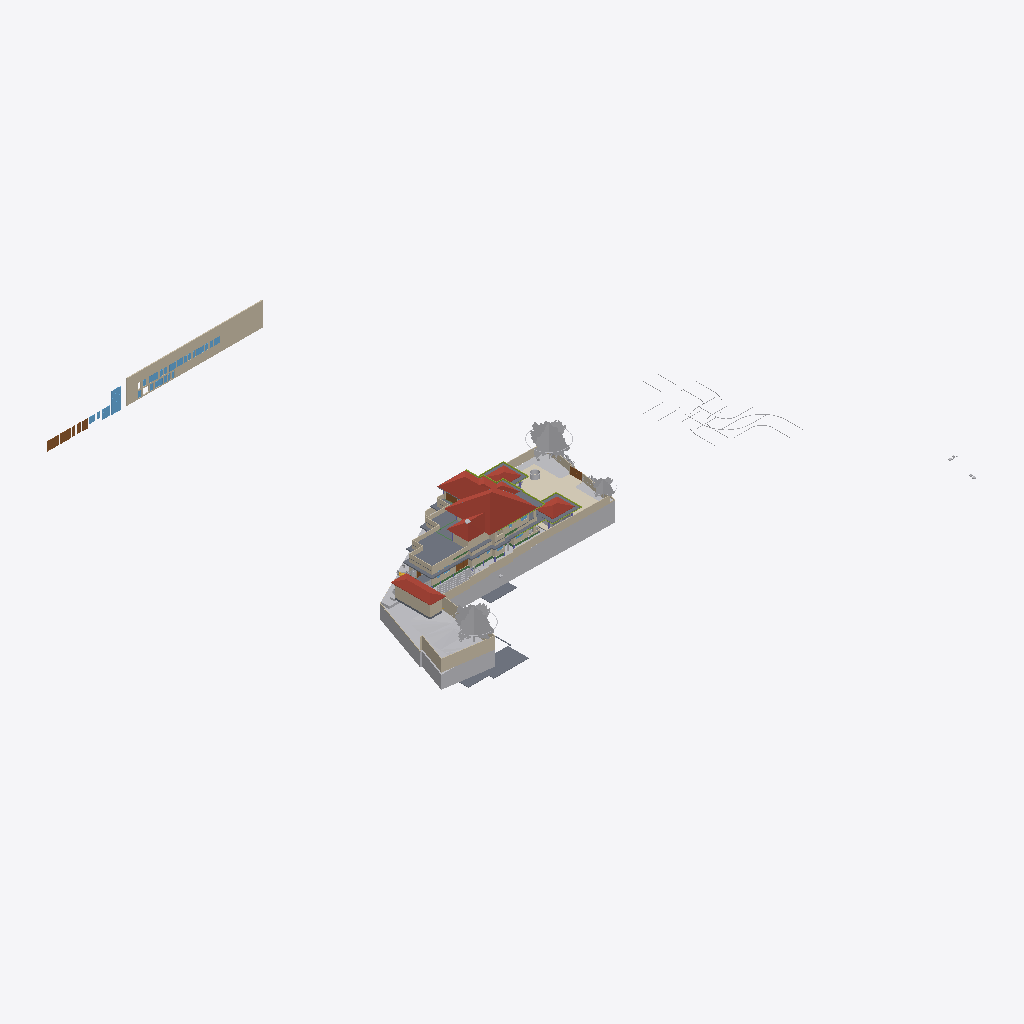
Isometric view of an IFC building model (IFC-SPF (STEP), schema IFC4X3, length unit metre), seen from the south-west, elements coloured by IFC class (only those large enough to see are counted): 37 walls (beige), 24 other elements (light grey), 12 slabs (grey), 9 windows (light blue), 8 doors (brown), 7 members (olive), 4 roofs (red-brown), 3 coverings (cream), 2 beams (green).
Extent 124.4 m × 116.3 m × 40.5 m (x, y, z). Storeys (12): Road Level at 0.00 m; GF at 0.00 m; FF at 0.00 m; Concept at 0.00 m; Existing at 0.00 m; Roof at 0.00 m; Area at 0.00 m; Car Porch at 0.00 m; Footing at 0.00 m; Landscape at 0.00 m; Electrical at 0.00 m; Plumbing at 0.00 m. Elements (1168): 191 IfcCovering, 154 IfcWall, 115 IfcFurniture, 94 IfcPipeSegment, 84 IfcBeam, 74 IfcFooting, 68 IfcGeographicElement, 60 IfcColumn, 51 IfcSanitaryTerminal, 49 IfcWindow, 47 IfcBuildingElementProxy, 41 IfcDoor.

HEADER;
FILE_DESCRIPTION(('ViewDefinition[DesignTransferView]'),'2;1');
FILE_NAME('Jailani.ifc','2026-10-10T13:38:39+05:30',(''),(''),'IfcOpenShell 0.8.5','Bonsai 0.8.5','Nobody');
FILE_SCHEMA(('IFC4X3'));
ENDSEC;
DATA;
#1=IFCPROJECT('1rEyq$MlvDVO9q4X_6O_vh',$,'My Project',$,$,$,$,(#14,#26),#9);
#31=IFCSITE('2ymv4STDrDCBgdvlSnG91s',$,'My Site',$,$,#54,$,$,$,(8,52,49,300000),(76,38,36,300000),0.0,$,$);
#37=IFCBUILDING('0WCwdFWaT3fvN6dYFJV0G3',$,'My Building',$,$,#60,$,$,$,$,$,$);
#43=IFCBUILDINGSTOREY('3glIUxBxj019WI9WL2_LBp',$,'Road Level',$,$,#66,$,$,$,$);
#2091=IFCBUILDINGSTOREY('0gksAyAJzF1eVdNHxF82jx',$,'GF',$,$,#203992,$,$,$,$);
#9684=IFCBUILDINGSTOREY('0GW8AoQ6z9OfFkHNDnUrmB',$,'FF',$,$,#277602,$,$,$,$);
#36449=IFCBUILDINGSTOREY('08MXqDc890wx$ikiXcsfjl',$,'Concept',$,$,#36465,$,$,$,$);
#37612=IFCBUILDINGSTOREY('3FqJSqHaz8MQtwN4CzJUgT',$,'Existing',$,$,#37627,$,$,$,$);
#39460=IFCBUILDINGSTOREY('2$v9ldK6P2VucsJp$wo$TV',$,'Roof',$,$,#388800,$,$,$,$);
#119304=IFCBUILDINGSTOREY('0qBaI9Ey94591kdt6C2Jnr',$,'Area',$,$,#119319,$,$,$,$);
#129129=IFCBUILDINGSTOREY('3kIur_wS960wa7BjgB$p1C',$,'Car Porch',$,$,#129145,$,$,$,$);
#268472=IFCBUILDINGSTOREY('2xrbP0qU17QQ349t_fHpEX',$,'Footing',$,$,#278022,$,$,$,$);
#318255=IFCBUILDINGSTOREY('3aOrSW8CbAU8ZyelJCCINe',$,'Landscape',$,$,#318271,$,$,$,$);
#332845=IFCBUILDINGSTOREY('0AJYN4QXPCc9jj5vzxhX9$',$,'Electrical',$,$,#332861,$,$,$,$);
#351978=IFCBUILDINGSTOREY('3upeWRLj97BQX2e$VHc8TZ',$,'Plumbing',$,$,#351994,$,$,$,$);
#1788=IFCGEOGRAPHICELEMENT('2G7_FUH1TFnfA2p0BceQCt',$,'Site',$,$,#266545,#1804,$,.TERRAIN.);
#328551=IFCROOF('21T1h3klXC_BmaYTQtLSBg',$,'Mainroof',$,$,#328557,#328552,$,.HIP_ROOF.);
#382425=IFCWALL('2r9tHLxan62A7SFe6zmHTl',$,'Wall',$,$,#383998,#382424,$,$);
#291080=IFCCOVERING('3ktB1WR$f69fETpx9RtRtR',$,'Covering',$,$,#297555,#291091,$,$);
#297152=IFCGEOGRAPHICELEMENT('1oH7nsXafBAhIJwgxqBaXm',$,'GeographicElement',$,$,#297182,#297165,$,$);
#296796=IFCGEOGRAPHICELEMENT('0oAmVwzOn9fxeOwIdp5ttV',$,'GeographicElement',$,$,#297121,#296809,$,$);
#180078=IFCSLAB('1skQYh0W5DWfCNPJm9rd2U',$,'Slab',$,$,#277612,#180099,$,$);
#224944=IFCSLAB('3XqsztXbj1ghk5AhbcNOAU',$,'First Floor',$,$,#277642,#224985,$,$);
#2607=IFCWALL('0hLi5deXP5Zfo$NOtNZznY',$,'Wall',$,$,#266565,#2613,$,$);
#294615=IFCROOF('3mGRXpHdL9OAPglgninuSZ',$,'Roof',$,$,#303292,#297628,$,.HIP_ROOF.);
#187554=IFCSLAB('3VSR8Cqer27g52UuWYSfc7',$,'Slab',$,$,#389030,#187575,$,$);
#211619=IFCWALL('0GEX5P4U9BQufRWTvvAWVU',$,'Wall',$,$,#266600,#211630,$,$);
#295477=IFCROOF('0sh2s7NWrERuaScyuQZWfN',$,'Roof',$,$,#314560,#295490,$,.HIP_ROOF.);
#295283=IFCROOF('0BkYaRzHb4b8SrgvshSiN4',$,'Roof',$,$,#328167,#295296,$,.HIP_ROOF.);
#297122=IFCGEOGRAPHICELEMENT('2fIop$MxL4qvC5l2cqQ$kQ',$,'GeographicElement',$,$,#297177,#297151,$,$);
#224825=IFCSLAB('0d5CFfHvDDkxxBvkI$SQYK',$,'Double Height Area',$,$,#277737,#224866,$,$);
#2582=IFCWALL('3AhfTEAr96zBOu2JT1DiVf',$,'Wall',$,$,#266585,#2588,$,$);
#185235=IFCWALL('3$hjpD4uv8lejQEN1Fheqk',$,'Wall',$,$,#265860,#185246,$,$);
#195940=IFCSLAB('2HQ2skLdv0rQb9RK6xh6m2',$,'Slab',$,$,#388815,#195961,$,$);
#177331=IFCSLAB('36gMpwiePFFhc27jCaqGKB',$,'Slab',$,$,#277607,#177352,$,$);
#386856=IFCWINDOW('1JJJ$vFoLAa8eJM6D8yiAX',$,'Window',$,$,#387023,#386939,'W-2.25',1.5,1.5499999523162842,$,$,$);
#3433=IFCWALL('2gqgdNokT89Rrmjq1x$gkt',$,'Wall',$,$,#266610,#3444,$,$);
#2457=IFCWALL('38EbZ7mAL5TfofCc1aVwCP',$,'Wall',$,$,#286704,#2463,$,$);
#2381=IFCWALL('2ukC8AQQP85Rb_ZeT84bZY',$,'Wall',$,$,#286637,#2388,$,$);
#2632=IFCWALL('1hiIP0I5r0ZAybbUAFoviW',$,'Wall',$,$,#286668,#2638,$,$);
#230763=IFCWALL('3ruAgi0$X4th8uNtjDFU0l',$,'Wall',$,$,#262587,#230776,$,$);
#229585=IFCWALL('363bzwyLT6ghaTgHiVcG1Z',$,'Wall',$,$,#262398,#229598,$,$);
#239172=IFCWALL('22QUjRbZf2huVHZiZDV9yu',$,'Wall',$,$,#274382,#239307,$,$);
#288440=IFCGEOGRAPHICELEMENT('10o04kzoD7ieb7fY4oqIEX',$,'Cube',$,$,#288512,#288446,$,.TERRAIN.);
#211778=IFCWALL('3QTju5AJn6xuB9z142QxJ5',$,'Wall',$,$,#266620,#211789,$,$);
#211649=IFCWALL('3uvGHZNmz2Z8QwIfP07YN2',$,'Wall',$,$,#266605,#211660,$,$);
#138679=IFCWALL('0fLQKKdFD4Xw5zTdyOB_Hj',$,'Wall',$,$,#290450,#138690,$,$);
#211716=IFCWALL('2g4m2G_4nF49AacJYIKK_m',$,'Wall',$,$,#266615,#211727,$,$);
#216202=IFCWALL('2aPtsRo0T7ehqUDG57ep_L',$,'Wall',$,$,#277937,#216213,$,$);
#190509=IFCSLAB('0M2GVzfEDEn8zQQJaCsHcY',$,'Slab',$,$,#312156,#190530,$,$);
#172517=IFCSLAB('1UPh17rjP9bRMJ5e6behtP',$,'Slab',$,$,#388960,#172538,$,$);
#75549=IFCWALL('36oGwTk25DYRf$Ld17aTG9',$,'Wall',$,$,#320413,#75560,$,$);
#229553=IFCWALL('3OzAXhdFv7AuKRZNbid974',$,'Wall',$,$,#262458,#229566,$,$);
#181618=IFCWALL('3tn5zRjnL9mukCkae_MZFc',$,'Wall',$,$,#316573,#181629,$,$);
#387181=IFCDOOR('0BxYPW8hH2cOhtz3Dh42FK',$,'Door',$,$,#387316,#387230,'D-2.75',$,$,$,$,$);
#121662=IFCWALL('1BWH$vHq53de7ALB12b4Gj',$,'Wall',$,$,#331985,#121673,$,$);
#293425=IFCWALL('197oIZsbvCCx2GrUGcUa_$',$,'Wall',$,$,#293672,#293445,$,$);
#138622=IFCWALL('2LHcj1KGz7XBlZdHzmycO4',$,'Wall',$,$,#290445,#138633,$,$);
#387112=IFCDOOR('1HAcmsUED52vVEVmHgRtJK',$,'Door',$,$,#387311,#387154,'D-3',$,$,$,$,$);
#258382=IFCWALL('3$B7M5Mrf8SenDgVdF0cT6',$,'Wall',$,$,#308210,#258405,$,$);
#75749=IFCWALL('1qpZbrDrHDMOOsMiFqSj$3',$,'Wall',$,$,#277932,#75760,$,$);
#293224=IFCWALL('2_lBO$4ePAxBo4t8$RcnSa',$,'Wall',$,$,#293859,#293244,$,$);
#155538=IFCDOOR('3l3X70xTXBjQnx5gSd3ShY',$,'Door',$,$,#294500,#155595,$,$,$,$,$,$);
#300440=IFCGEOGRAPHICELEMENT('3XNvekt6nB$ubAxK7kHELD',$,'Cube',$,$,#303387,#300446,$,.TERRAIN.);
#4106=IFCBUILDINGELEMENTPROXY('3eKD0RJXX2cvK3v1N6xXAg',$,'Well',$,$,#268350,#4238,$,.COMPLEX.);
#219416=IFCSLAB('1AAhloHkHFWRkhjfKq1PUs',$,'Slab',$,$,#259773,#219437,$,$);
#181853=IFCWALL('2EPmQbCtXEZfIxRL2oDMf2',$,'Wall',$,$,#316514,#181864,$,$);
#243820=IFCSLAB('2FENWmlQ16VvDlTuuClMiL',$,'Slab',$,$,#277742,#243842,$,$);
#238484=IFCWALL('3NyCimSGDCVvqWTSEV1UiK',$,'Wall',$,$,#273945,#238508,$,$);
#386442=IFCWINDOW('2N94ccpU54Vhh1qaVEYbEe',$,'Window',$,$,#386855,#386525,'W-2',1.5,1.5499999523162842,$,$,$);
#43017=IFCBUILDINGELEMENTPROXY('3aYsPRn39B_hfstnZLeJpy',$,'BuildingElementProxy',$,$,#218186,#43030,$,$);
#2532=IFCWALL('2uoMgyRXTBJAXpnQJxkX2y',$,'Wall',$,$,#274635,#2538,$,$);
#42055=IFCBUILDINGELEMENTPROXY('3wwYmhSjv9weqNYZfzH9xT',$,'BuildingElementProxy',$,$,#218181,#42068,$,$);
#252018=IFCWALL('2Lgkf63799kR0JBwn463aW',$,'Wall',$,$,#277757,#252078,$,$);
#258269=IFCDOOR('15u65NnfDBaQUuumddnmrm',$,'Door',$,$,#317361,#258288,'D-3',$,$,$,$,$);
#284023=IFCBEAM('3KA966hgP5FBQ2HLeGJdgI',$,'Beam',$,$,#284024,#284034,$,$);
#288173=IFCGEOGRAPHICELEMENT('12euZWZPD4APjxpY$YFPVd',$,'Cube',$,$,#288201,#288179,$,.TERRAIN.);
#220492=IFCDOOR('2roBODw3LFthb2psHkXAvx',$,'Door',$,$,#327113,#220505,$,$,$,$,$,$);
#291009=IFCCOVERING('2Qz80cV6LAAB3ft_PK_mv4',$,'Covering',$,$,#314555,#291024,$,$);
#299836=IFCSLAB('1m8YJOZf1EGgmV7PlI$LFi',$,'Slab',$,$,#388825,#299857,$,$);
#291771=IFCCOVERING('0fEHNhNivEbBeF8nPcgjJo',$,'Covering',$,$,#292879,#291782,$,$);
#387024=IFCDOOR('0A6Hp0PDD4qeMw7C2jmsqS',$,'Door',$,$,#387056,#387044,'D-1.5',$,$,$,$,$);
#3190=IFCWALL('193oymhqH3WPw9ieWVOFsJ',$,'Wall',$,$,#266555,#3201,$,$);
#181545=IFCWALL('1aCPQroBHCM8OFaC4aMxaa',$,'Wall',$,$,#316583,#181556,$,$);
#265598=IFCWALL('25r84axJD3eQbDk7FhPmhx',$,'Wall',$,$,#316568,#265618,$,$);
#41753=IFCBUILDINGELEMENTPROXY('1GRKmkjDv94ej3zzovNSwP',$,'BuildingElementProxy',$,$,#218171,#41766,$,$);
#183087=IFCWALL('1_xe4Hzxf1gwKwSbKbx8K0',$,'Wall',$,$,#316558,#183098,$,$);
#380978=IFCWINDOW('0azklidFz8xfalrvvU1aCl',$,'Window',$,$,#383913,#380977,$,1.5,1.54999995231628,$,$,$);
#188918=IFCSLAB('12_bjLeTzCHBEQ_fbYWelk',$,'Slab',$,$,#388900,#188939,$,$);
#41969=IFCBUILDINGELEMENTPROXY('34CNFuP7L4$g0jXxUngOCu',$,'BuildingElementProxy',$,$,#218176,#41982,$,$);
#303509=IFCSHADINGDEVICE('0WI6uJDm1Eohh1anr07Y22',$,'ShadingDevice',$,$,#388845,#303522,$,$);
#382355=IFCWINDOW('1Rs6Wjkcb4KeU1b2e0NGzQ',$,'Window',$,$,#383978,#382354,$,1.5,1.54999995231628,$,$,$);
#383019=IFCWINDOW('1KQfwpgoXF29nfX81X7nfP',$,'Window',$,$,#384003,#383018,$,1.5,1.54999995231628,$,$,$);
#257159=IFCVEHICLE('141W$vyQD1ogrQXmHA2jBF',$,'Vehicle',$,$,#329443,#257174,$,$);
#303455=IFCSHADINGDEVICE('3t1UzhYH95OPXij6WsUnmH',$,'ShadingDevice',$,$,#388830,#303468,$,$);
#311787=IFCMEMBER('2ytImcP516UOJobrdF9aUK',$,'Beam',$,'CORNICE',#388990,#311798,$,.USERDEFINED.);
#45469=IFCBUILDINGELEMENTPROXY('0b4nwe_Ur2p96W4WE_ytTz',$,'BuildingElementProxy',$,$,#218191,#45482,$,$);
#313210=IFCMEMBER('3k4khywyb6cg2D3VTirceu',$,'Beam',$,'CORNICE',#388930,#313221,$,.USERDEFINED.);
#181588=IFCWALL('2ov10n92H22hZgofOL4xAD',$,'Wall',$,$,#316578,#181599,$,$);
#380603=IFCWINDOW('36jUmH3Ij4PfOFwflYuzI$',$,'Window',$,$,#386420,#380602,'W-1.5',1.5,1.5499999523162842,$,$,$);
#303491=IFCSHADINGDEVICE('1_0iBzd4j9YAiupOFFX5Ke',$,'ShadingDevice',$,$,#388840,#303504,$,$);
#173900=IFCWALL('1wQ8lQeKrBovU8E1ANCj4Y',$,'Wall',$,$,#239483,#173912,$,$);
#308873=IFCMEMBER('27A9Mk7$j2r9yraDgCej4l',$,'Beam',$,'CORNICE',#389010,#308884,$,.USERDEFINED.);
#312842=IFCMEMBER('25QPY9bNrCU8e9zZ8Nlc4t',$,'Beam',$,'CORNICE',#388910,#312853,$,.USERDEFINED.);
#380509=IFCWINDOW('2F9qDvDd5BMekYFYuF43Ab',$,'Window',$,$,#383893,#380508,$,1.5,1.54999995231628,$,$,$);
#382166=IFCWINDOW('36JXFnrlXBCQWrVtLYbOnB',$,'Window',$,$,#383958,#382165,$,1.5,1.54999995231628,$,$,$);
#382804=IFCWINDOW('1gIERMjob0HAM47w_2N0q3',$,'Window',$,$,#383993,#382803,$,1.5,1.54999995231628,$,$,$);
#387057=IFCDOOR('0ScIR6Civ1dQPaZPduObTU',$,'Door',$,$,#387111,#387092,'D-1',$,$,$,$,$);
#303545=IFCSHADINGDEVICE('0Q3QB21eL1UxwIiDlcwPBI',$,'ShadingDevice',$,$,#388855,#303558,$,$);
#303527=IFCSHADINGDEVICE('277BN6qCX6wPH$0V2RFuQl',$,'ShadingDevice',$,$,#388850,#303540,$,$);
#313318=IFCMEMBER('3QVIkRLnX109ezuG7dSRvQ',$,'Beam',$,'CORNICE',#388955,#313329,$,.USERDEFINED.);
#303473=IFCSHADINGDEVICE('3nEDT8F_13YBk7C7Rvleji',$,'ShadingDevice',$,$,#388835,#303486,$,$);
#308708=IFCMEMBER('0eZnfgcYnAIBPZERwPE2f6',$,'Beam',$,'CORNICE',#389005,#308720,$,.USERDEFINED.);
#303675=IFCSHADINGDEVICE('01ecs5Qdr028RbEixCskeR',$,'ShadingDevice',$,$,#327281,#303688,$,$);
#303563=IFCSHADINGDEVICE('2PnscDZXzA5x9bgssGPIzf',$,'ShadingDevice',$,$,#388860,#303576,$,$);
#168053=IFCWALL('3M5zxzEmT2XfzjJzyz7DGC',$,'Wall',$,$,#251916,#168065,$,$);
#288270=IFCGEOGRAPHICELEMENT('2gcEiAJK9DBx1kfK4zW4hG',$,'Cube',$,$,#288507,#288276,$,.TERRAIN.);
#387245=IFCDOOR('2br9T$rMP71Qm0nFqwwr0v',$,'Door',$,$,#387321,#387287,'D-0.8',$,$,$,$,$);
#300464=IFCSHADINGDEVICE('3gWKXnSKTE$wNFpuNchKjL',$,'ShadingDevice',$,$,#388820,#303286,$,$);
#312960=IFCMEMBER('1Ix21qJ997pgVvMOh3i$8h',$,'Beam',$,'CORNICE',#388920,#312971,$,.USERDEFINED.);
#268439=IFCBEAM('3NbZ3SN$5DTQR9PQZS1iH2',$,'Beam',$,$,#336990,#268451,$,$);
ENDSEC;
